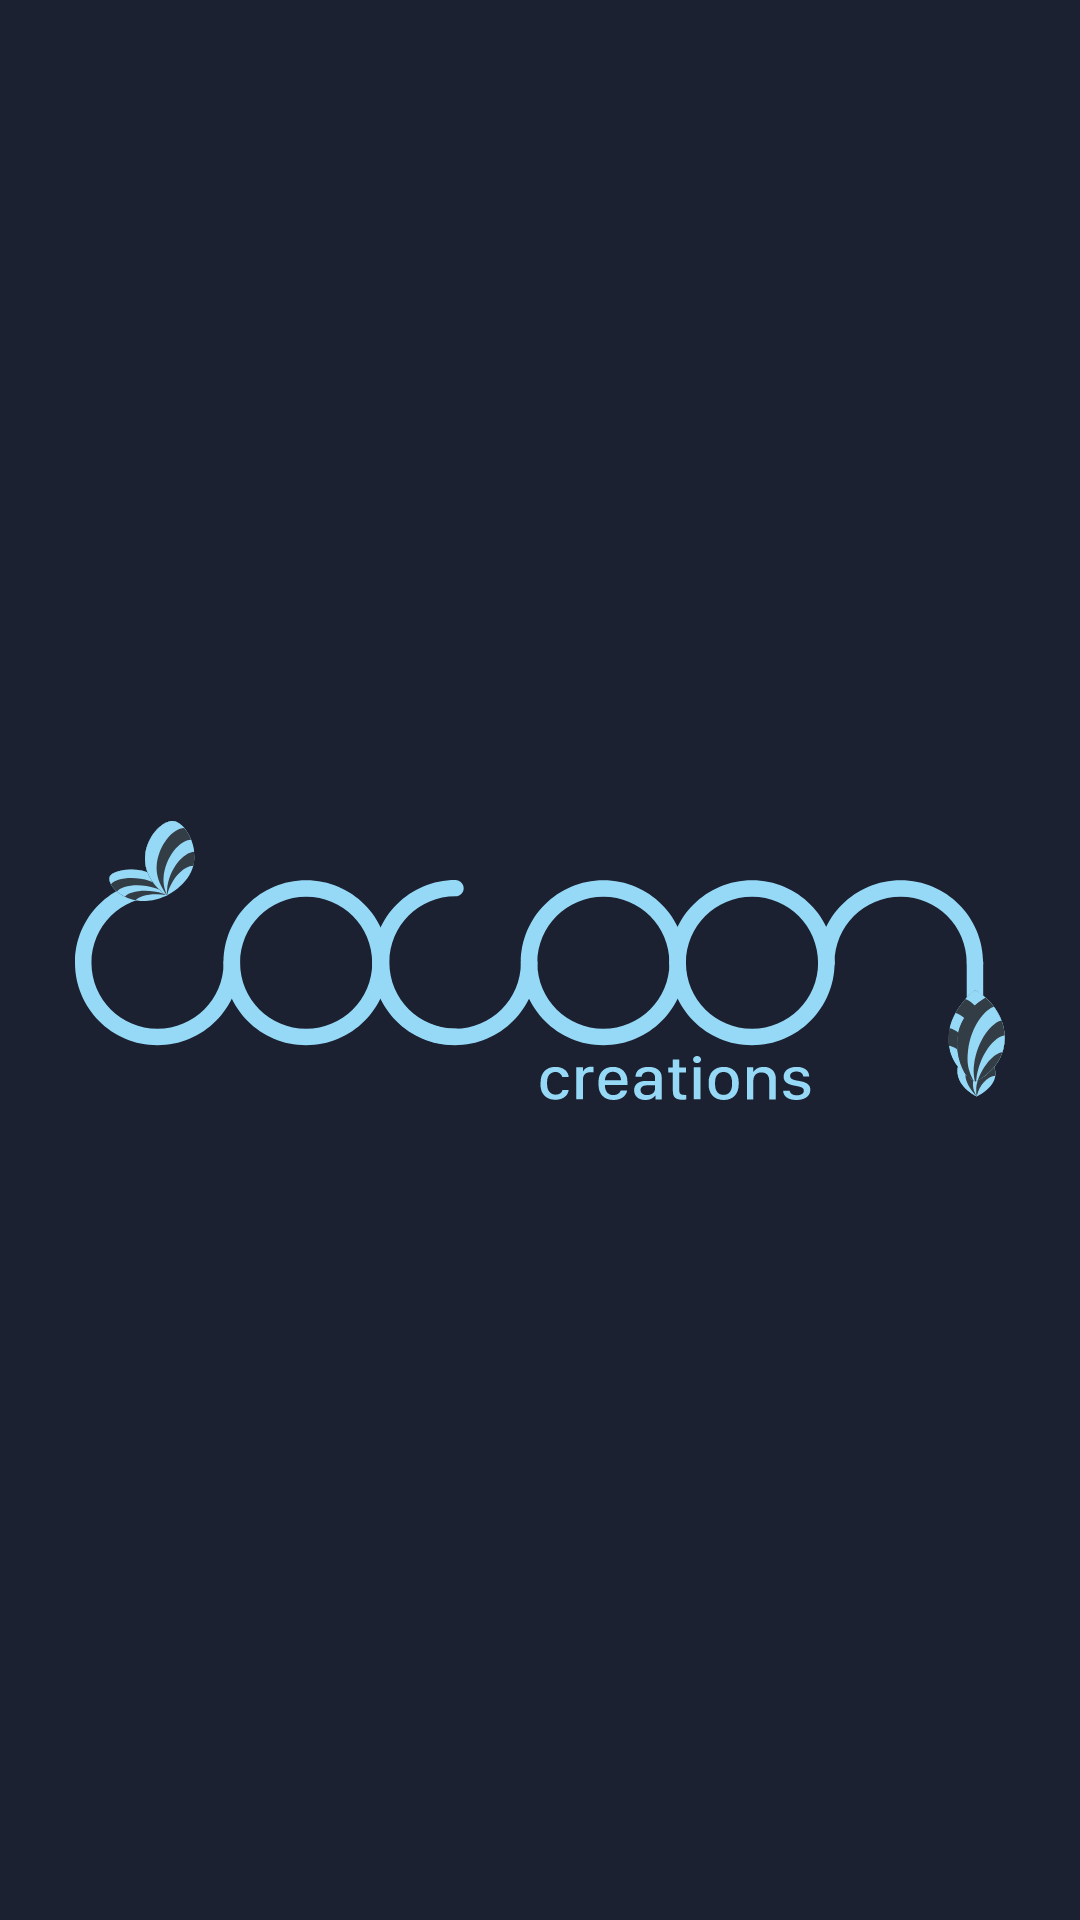

Reconstruct the res/layout file that produces this screen, plus the resources it refers to.
<!-- AndroidManifest.xml: application theme Theme.Cocoon_Creations -->
<!-- res/layout/fragment_splash.xml -->
<?xml version="1.0" encoding="utf-8"?>
<androidx.constraintlayout.widget.ConstraintLayout xmlns:android="http://schemas.android.com/apk/res/android"
    xmlns:app="http://schemas.android.com/apk/res-auto"
    android:layout_width="match_parent"
    android:layout_height="match_parent"
    android:background="@color/dark_blue">

    <ImageView
        android:id="@+id/textView"
        android:layout_width="wrap_content"
        android:layout_height="wrap_content"
        android:padding="@dimen/margin_25"
        android:src="@drawable/ic_cocoon_logo"
        app:layout_constraintBottom_toBottomOf="parent"
        app:layout_constraintEnd_toEndOf="parent"
        app:layout_constraintStart_toStartOf="parent"
        app:layout_constraintTop_toTopOf="parent" />
</androidx.constraintlayout.widget.ConstraintLayout>
<!-- resources referenced by this layout -->
<resources>
  <color name="dark_blue">#1B2130</color>
  <dimen name="margin_25">25dp</dimen>
  <!-- drawable ic_cocoon_logo: vector/xml drawable (drawable, 12331 chars, omitted) -->
  <style name="Theme.Cocoon_Creations" parent="Theme.MaterialComponents.DayNight.DarkActionBar">
          
          <item name="iconTint">@color/green</item>
          <item name="colorPrimary">@color/white</item>
          <item name="colorPrimaryVariant">@color/dark_blue</item>
          
          <item name="colorSecondary">@color/teal_200</item>
          <item name="colorSecondaryVariant">@color/teal_700</item>
          <item name="colorOnSecondary">@color/purple_200</item>
          
          <item name="android:statusBarColor" tools:targetApi="l">?attr/colorPrimaryVariant</item>
          
      </style>
  <color name="green">#48E87F</color>
  <color name="white">#FFFFFFFF</color>
  <color name="teal_200">#FF03DAC5</color>
  <color name="teal_700">#FF018786</color>
  <color name="purple_200">#FFBB86FC</color>
</resources>
